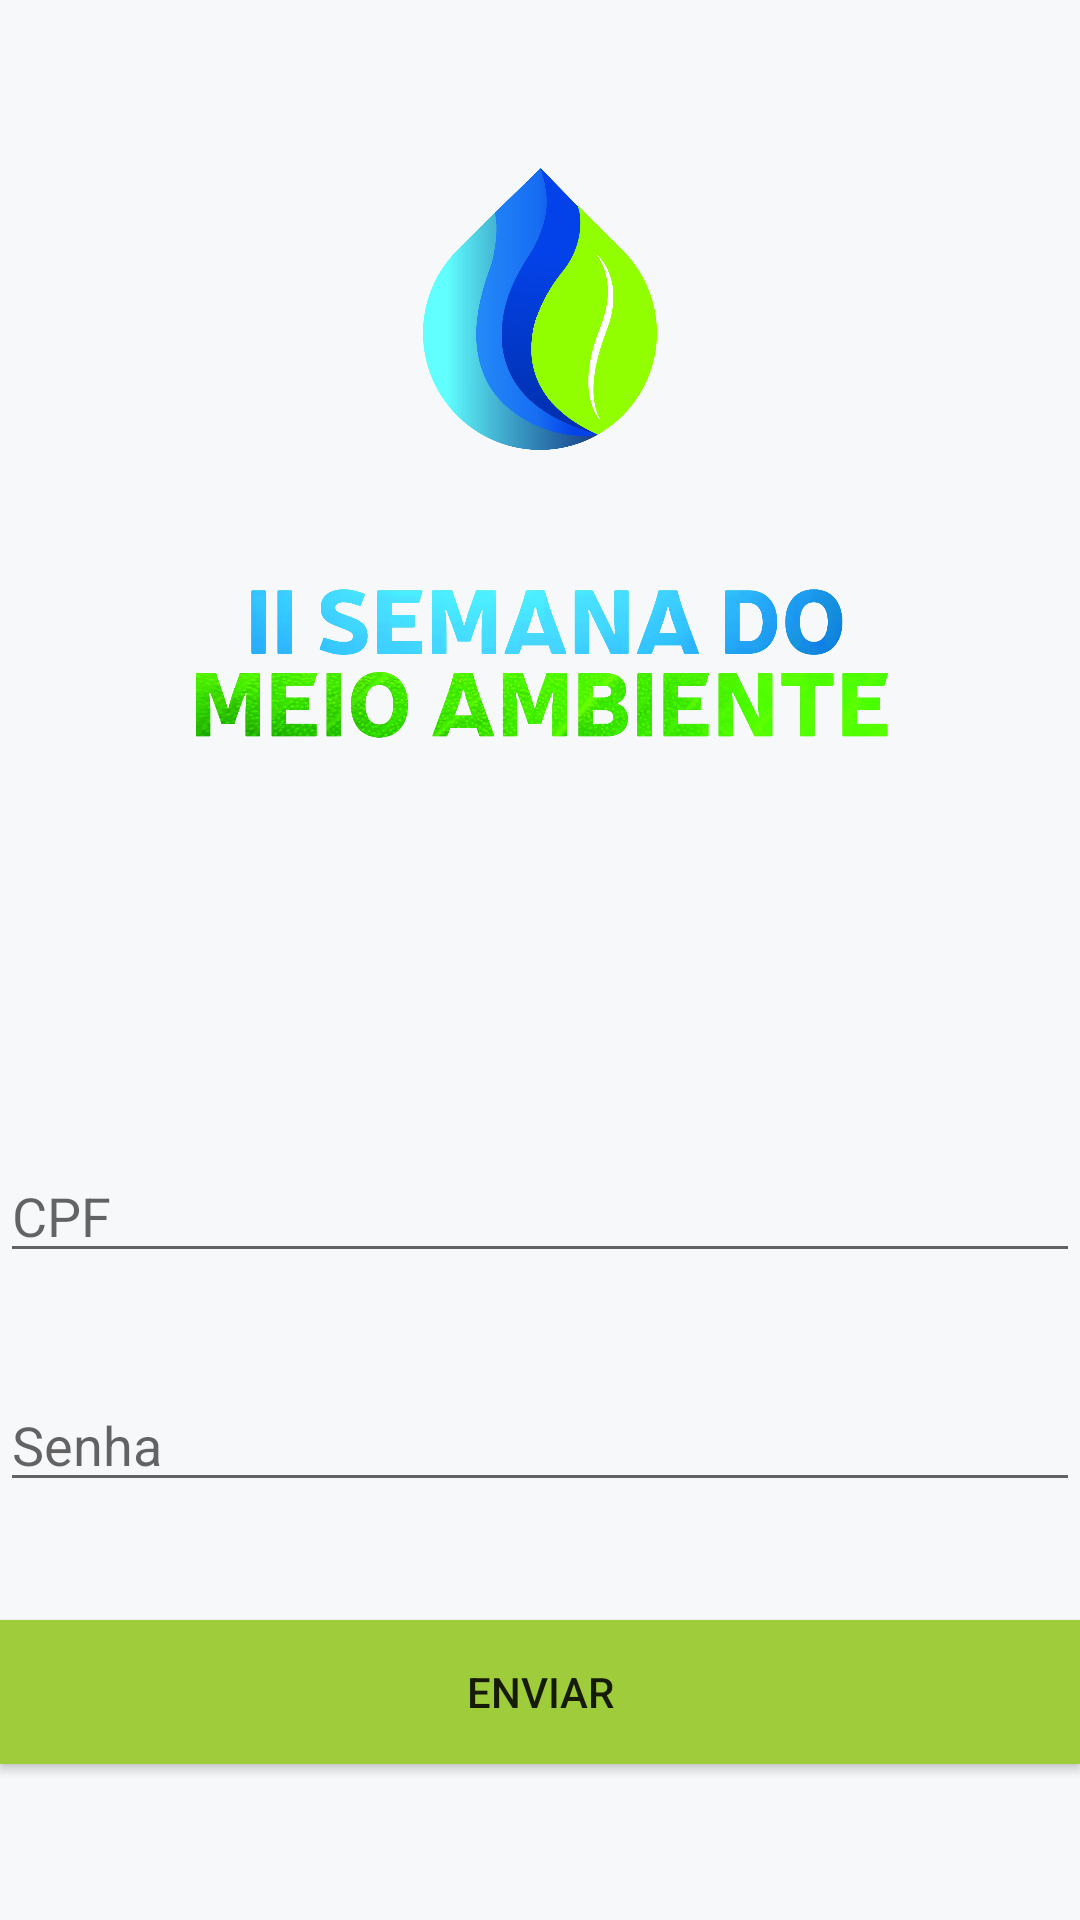

This screen was rendered from an Android layout file. Write that file and the resources it references.
<!-- AndroidManifest.xml: application theme AppTheme -->
<!-- res/layout/activity_main.xml -->
<?xml version="1.0" encoding="utf-8"?>
<android.support.constraint.ConstraintLayout xmlns:android="http://schemas.android.com/apk/res/android"
    xmlns:app="http://schemas.android.com/apk/res-auto"
    xmlns:tools="http://schemas.android.com/tools"
    android:layout_width="match_parent"
    android:layout_height="match_parent"
    android:background="#F7F8FA"
    tools:context="com.example.iisemanademeioambiente.MainActivity">

    <ImageView
        android:id="@+id/imageView"
        android:layout_width="78dp"
        android:layout_height="96dp"
        app:layout_constraintBottom_toBottomOf="parent"
        app:layout_constraintEnd_toEndOf="parent"
        app:layout_constraintStart_toStartOf="parent"
        app:layout_constraintTop_toTopOf="parent"
        app:layout_constraintVertical_bias="0.101"
        app:srcCompat="@drawable/logo_sma" />

    <ImageView
        android:id="@+id/imageView3"
        android:layout_width="231dp"
        android:layout_height="194dp"
        app:layout_constraintBottom_toBottomOf="parent"
        app:layout_constraintEnd_toEndOf="parent"
        app:layout_constraintHorizontal_bias="0.503"
        app:layout_constraintStart_toStartOf="parent"
        app:layout_constraintTop_toTopOf="parent"
        app:layout_constraintVertical_bias="0.277"
        app:srcCompat="@drawable/nome_sma" />

    <EditText
        android:id="@+id/edit_matricula"
        android:layout_width="match_parent"
        android:layout_height="wrap_content"
        android:ems="10"
        android:hint="CPF"
        android:inputType="textEmailAddress"
        app:layout_constraintBottom_toBottomOf="parent"
        app:layout_constraintEnd_toEndOf="parent"
        app:layout_constraintHorizontal_bias="0.502"
        app:layout_constraintStart_toStartOf="parent"
        app:layout_constraintTop_toTopOf="parent"
        app:layout_constraintVertical_bias="0.64" />

    <EditText
        android:id="@+id/edit_senha"
        android:layout_width="match_parent"
        android:layout_height="wrap_content"
        android:ems="10"
        android:hint="Senha"
        android:inputType="textPassword"
        app:layout_constraintBottom_toBottomOf="parent"
        app:layout_constraintEnd_toEndOf="parent"
        app:layout_constraintHorizontal_bias="0.502"
        app:layout_constraintStart_toStartOf="parent"
        app:layout_constraintTop_toTopOf="parent"
        app:layout_constraintVertical_bias="0.767" />

    <Button
        android:id="@+id/button_enviar"
        android:layout_width="match_parent"
        android:layout_height="wrap_content"
        android:background="#9FCC3B"
        android:text="Enviar"
        app:layout_constraintBottom_toBottomOf="parent"
        app:layout_constraintEnd_toEndOf="parent"
        app:layout_constraintHorizontal_bias="0.502"
        app:layout_constraintStart_toStartOf="parent"
        app:layout_constraintTop_toTopOf="parent"
        app:layout_constraintVertical_bias="0.912" />

    <ProgressBar
        android:id="@+id/progressBar"
        android:layout_width="wrap_content"
        android:layout_height="wrap_content"
        app:layout_constraintBottom_toBottomOf="parent"
        app:layout_constraintEnd_toEndOf="parent"
        app:layout_constraintHorizontal_bias="0.5"
        app:layout_constraintStart_toStartOf="parent"
        app:layout_constraintTop_toTopOf="parent"
        tools:ignore="MissingConstraints" />

</android.support.constraint.ConstraintLayout>
<!-- resources referenced by this layout -->
<resources>
  <!-- drawable logo_sma: png bitmap (drawable, 398357 bytes) -->
  <!-- drawable nome_sma: png bitmap (drawable, 794715 bytes) -->
  <style name="AppTheme" parent="Theme.AppCompat.Light.DarkActionBar">
          
          <item name="colorPrimary">@color/colorPrimary</item>
          <item name="colorPrimaryDark">@color/colorPrimaryDark</item>
          <item name="colorAccent">@color/colorAccent</item>
      </style>
  <!-- not gathered from this repository: default colours our renderer supplied (Android Studio template values) -->
  <color name="colorPrimary">#FF6200EE</color>
  <color name="colorPrimaryDark">#FF3700B3</color>
  <color name="colorAccent">#FF03DAC5</color>
</resources>
